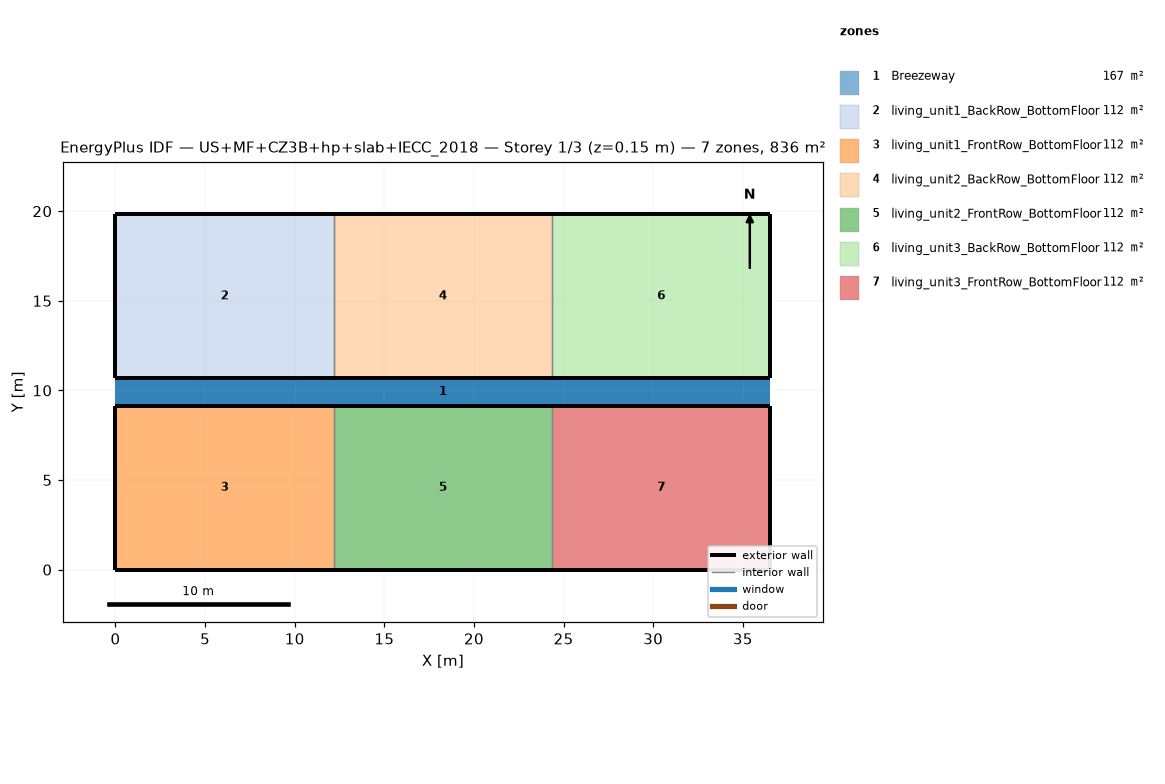
=== STOREY PLAN SPEC (per zone: floor XY polygon, exterior-wall plan segments, windows/doors) ===
zone 1: Breezeway  (167.0 m²)
  floor: (36.54, 9.16) (0.00, 9.16) (0.00, 10.68) (36.54, 10.68)
  floor: (36.54, 9.16) (0.00, 9.16) (0.00, 10.68) (36.54, 10.68)
  floor: (36.54, 9.16) (0.00, 9.16) (0.00, 10.68) (36.54, 10.68)
zone 2: living_unit1_BackRow_BottomFloor  (111.5 m²)
  floor: (12.18, 10.68) (0.00, 10.68) (0.00, 19.84) (12.18, 19.84)
  exterior wall: (0.00, 10.68) – (12.18, 10.68)  [12.2 m]
  exterior wall: (12.18, 19.84) – (0.00, 19.84)  [12.2 m]
  exterior wall: (0.00, 19.84) – (0.00, 10.68)  [9.2 m]
  interior walls: 1
zone 3: living_unit1_FrontRow_BottomFloor  (111.5 m²)
  floor: (12.18, 0.00) (0.00, 0.00) (0.00, 9.16) (12.18, 9.16)
  exterior wall: (0.00, 0.00) – (12.18, 0.00)  [12.2 m]
  exterior wall: (12.18, 9.16) – (0.00, 9.16)  [12.2 m]
  exterior wall: (0.00, 9.16) – (0.00, 0.00)  [9.2 m]
  interior walls: 1
zone 4: living_unit2_BackRow_BottomFloor  (111.5 m²)
  floor: (24.36, 10.68) (12.18, 10.68) (12.18, 19.84) (24.36, 19.84)
  exterior wall: (12.18, 10.68) – (24.36, 10.68)  [12.2 m]
  exterior wall: (24.36, 19.84) – (12.18, 19.84)  [12.2 m]
  interior walls: 2
zone 5: living_unit2_FrontRow_BottomFloor  (111.5 m²)
  floor: (24.36, 0.00) (12.18, 0.00) (12.18, 9.16) (24.36, 9.16)
  exterior wall: (12.18, 0.00) – (24.36, 0.00)  [12.2 m]
  exterior wall: (24.36, 9.16) – (12.18, 9.16)  [12.2 m]
  interior walls: 2
zone 6: living_unit3_BackRow_BottomFloor  (111.5 m²)
  floor: (36.54, 10.68) (24.36, 10.68) (24.36, 19.84) (36.54, 19.84)
  exterior wall: (24.36, 10.68) – (36.54, 10.68)  [12.2 m]
  exterior wall: (36.54, 10.68) – (36.54, 19.84)  [9.2 m]
  exterior wall: (36.54, 19.84) – (24.36, 19.84)  [12.2 m]
  interior walls: 1
zone 7: living_unit3_FrontRow_BottomFloor  (111.5 m²)
  floor: (36.54, 0.00) (24.36, 0.00) (24.36, 9.16) (36.54, 9.16)
  exterior wall: (24.36, 0.00) – (36.54, 0.00)  [12.2 m]
  exterior wall: (36.54, 0.00) – (36.54, 9.16)  [9.2 m]
  exterior wall: (36.54, 9.16) – (24.36, 9.16)  [12.2 m]
  interior walls: 1

=== DERIVED (storey summary) ===
Building: US+MF+CZ3B+hp+slab+IECC_2018
Storey: 1 of 3  (floor level z = 0.15 m)
Storey gross floor area: 836.2 m²
Zones on this storey: 7
  - Breezeway: floor 167.0 m²
  - living_unit1_BackRow_BottomFloor: floor 111.5 m²; exterior wall 33.5 m (86.9 m²); WWR 0.0%
  - living_unit1_FrontRow_BottomFloor: floor 111.5 m²; exterior wall 33.5 m (86.9 m²); WWR 0.0%
  - living_unit2_BackRow_BottomFloor: floor 111.5 m²; exterior wall 24.4 m (63.1 m²); WWR 0.0%
  - living_unit2_FrontRow_BottomFloor: floor 111.5 m²; exterior wall 24.4 m (63.1 m²); WWR 0.0%
  - living_unit3_BackRow_BottomFloor: floor 111.5 m²; exterior wall 33.5 m (86.9 m²); WWR 0.0%
  - living_unit3_FrontRow_BottomFloor: floor 111.5 m²; exterior wall 33.5 m (86.9 m²); WWR 0.0%
Zone adjacency (shared interzone walls):
  - living_unit1_BackRow_BottomFloor ↔ living_unit2_BackRow_BottomFloor
  - living_unit1_FrontRow_BottomFloor ↔ living_unit2_FrontRow_BottomFloor
  - living_unit2_BackRow_BottomFloor ↔ living_unit3_BackRow_BottomFloor
  - living_unit2_FrontRow_BottomFloor ↔ living_unit3_FrontRow_BottomFloor